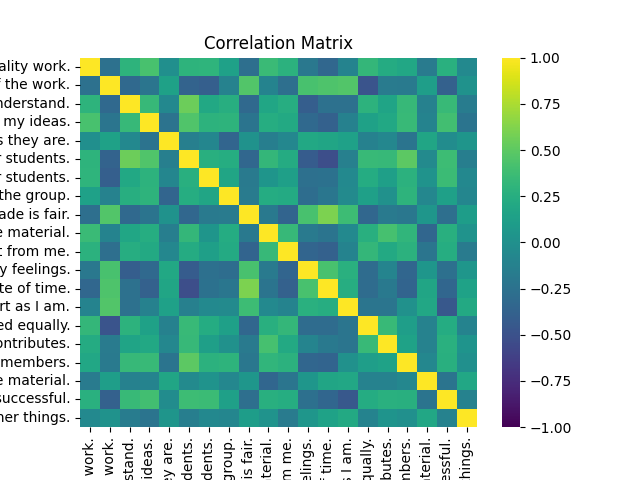

Data behind this chart, as committed beside it:
, When I work in a group I do higher quali…, When I work in a group, I end up doing m…, My group members help explain things tha…, When I work in a group, I am able to sha…, My group members make me feel that I am …, The material is easier to understand whe…, The workload is usually less when I work…, I feel I am part of what is going on in …, I do not think a group grade is fair., I try to make sure my group members lear…, I learn to work with students who are di…, My group members do not care about my fe…, I feel working in groups is a waste of t…, I have to work with students who are not…, When I work with other students the work…, We cannot complete the assignment unless…, I also learn when I teach the material t…, I become frustrated when my group member…, Everyone’s ideas are needed if we are go…, When I work with other students, we spen…
When I work in a group I do higher quali…, 1.0, -0.2652, 0.2939, 0.4174, -0.0132, 0.2891, 0.3007, 0.1402, -0.2775, 0.3569, 0.2781, -0.2012, -0.3408, -0.1018, 0.3228, 0.2188, 0.1905, -0.178, 0.2678, -0.0549
When I work in a group, I end up doing m…, -0.2652, 1.0, -0.327, -0.223, 0.1469, -0.3732, -0.4005, -0.1111, 0.4545, -0.109, -0.2789, 0.4216, 0.4427, 0.4577, -0.4835, -0.1731, -0.182, 0.1116, -0.3847, 0.0092
My group members help explain things tha…, 0.2939, -0.327, 1.0, 0.3411, -0.0668, 0.5546, 0.2009, 0.2512, -0.3224, 0.1803, 0.2493, -0.413, -0.2624, -0.2582, 0.2843, 0.165, 0.3368, -0.1318, 0.3488, -0.1642
When I work in a group, I am able to sha…, 0.4174, -0.223, 0.3411, 1.0, -0.2381, 0.4482, 0.2826, 0.291, -0.2286, 0.238, 0.2066, -0.3261, -0.3848, -0.127, 0.1444, 0.1983, 0.35, -0.1024, 0.3974, -0.2279
My group members make me feel that I am …, -0.0132, 0.1469, -0.0668, -0.2381, 1.0, -0.1458, -0.0826, -0.3563, 0.019, -0.1505, -0.0761, 0.1967, 0.1787, 0.1377, -0.1265, -0.0758, -0.2302, 0.1745, -0.0335, 0.0433
The material is easier to understand whe…, 0.2891, -0.3732, 0.5546, 0.4482, -0.1458, 1.0, 0.2652, 0.2351, -0.3382, 0.3218, 0.221, -0.4281, -0.5247, -0.134, 0.345, 0.3395, 0.4955, -0.0478, 0.3728, -0.1511
The workload is usually less when I work…, 0.3007, -0.4005, 0.2009, 0.2826, -0.0826, 0.2652, 1.0, 0.1786, -0.1857, 0.042, 0.1224, -0.2717, -0.2543, -0.057, 0.2306, 0.1243, 0.2771, 0.0294, 0.362, -0.0675
I feel I am part of what is going on in …, 0.1402, -0.1111, 0.2512, 0.291, -0.3563, 0.2351, 0.1786, 1.0, -0.1742, 0.2266, 0.2121, -0.2927, -0.2142, -0.0477, 0.1294, 0.0021, 0.296, -0.0706, 0.1254, -0.079
I do not think a group grade is fair., -0.2775, 0.4545, -0.3224, -0.2286, 0.019, -0.3382, -0.1857, -0.1742, 1.0, -0.1909, -0.3595, 0.4177, 0.6055, 0.3704, -0.339, -0.1853, -0.2045, 0.047, -0.2767, 0.1019
I try to make sure my group members lear…, 0.3569, -0.109, 0.1803, 0.238, -0.1505, 0.3218, 0.042, 0.2266, -0.1909, 1.0, 0.3363, -0.1801, -0.2291, -0.0555, 0.2654, 0.4101, 0.3119, -0.3456, 0.263, 0.0258
I learn to work with students who are di…, 0.2781, -0.2789, 0.2493, 0.2066, -0.0761, 0.221, 0.1224, 0.2121, -0.3595, 0.3363, 1.0, -0.3533, -0.3881, -0.1068, 0.3247, 0.2048, 0.2755, -0.2233, 0.24, -0.1755
My group members do not care about my fe…, -0.2012, 0.4216, -0.413, -0.3261, 0.1967, -0.4281, -0.2717, -0.2927, 0.4177, -0.1801, -0.3533, 1.0, 0.4167, 0.2687, -0.2992, -0.0951, -0.3467, 0.0482, -0.2684, 0.0524
I feel working in groups is a waste of t…, -0.3408, 0.4427, -0.2624, -0.3848, 0.1787, -0.5247, -0.2543, -0.2142, 0.6055, -0.2291, -0.3881, 0.4167, 1.0, 0.2476, -0.3018, -0.1888, -0.3618, 0.1745, -0.3512, 0.1516
I have to work with students who are not…, -0.1018, 0.4577, -0.2582, -0.127, 0.1377, -0.134, -0.057, -0.0477, 0.3704, -0.0555, -0.1068, 0.2687, 0.2476, 1.0, -0.2263, -0.2225, 0.0065, 0.1905, -0.4541, 0.2084
When I work with other students the work…, 0.3228, -0.4835, 0.2843, 0.1444, -0.1265, 0.345, 0.2306, 0.1294, -0.339, 0.2654, 0.3247, -0.2992, -0.3018, -0.2263, 1.0, 0.3515, 0.1127, -0.1225, 0.2327, -0.1017
We cannot complete the assignment unless…, 0.2188, -0.1731, 0.165, 0.1983, -0.0758, 0.3395, 0.1243, 0.0021, -0.1853, 0.4101, 0.2048, -0.0951, -0.1888, -0.2225, 0.3515, 1.0, 0.1487, -0.1195, 0.2676, 0.0333
I also learn when I teach the material t…, 0.1905, -0.182, 0.3368, 0.35, -0.2302, 0.4955, 0.2771, 0.296, -0.2045, 0.3119, 0.2755, -0.3467, -0.3618, 0.0065, 0.1127, 0.1487, 1.0, -0.0724, 0.2594, -0.0077
I become frustrated when my group member…, -0.178, 0.1116, -0.1318, -0.1024, 0.1745, -0.0478, 0.0294, -0.0706, 0.047, -0.3456, -0.2233, 0.0482, 0.1745, 0.1905, -0.1225, -0.1195, -0.0724, 1.0, -0.2318, 0.1904
Everyone’s ideas are needed if we are go…, 0.2678, -0.3847, 0.3488, 0.3974, -0.0335, 0.3728, 0.362, 0.1254, -0.2767, 0.263, 0.24, -0.2684, -0.3512, -0.4541, 0.2327, 0.2676, 0.2594, -0.2318, 1.0, -0.122
When I work with other students, we spen…, -0.0549, 0.0092, -0.1642, -0.2279, 0.0433, -0.1511, -0.0675, -0.079, 0.1019, 0.0258, -0.1755, 0.0524, 0.1516, 0.2084, -0.1017, 0.0333, -0.0077, 0.1904, -0.122, 1.0
